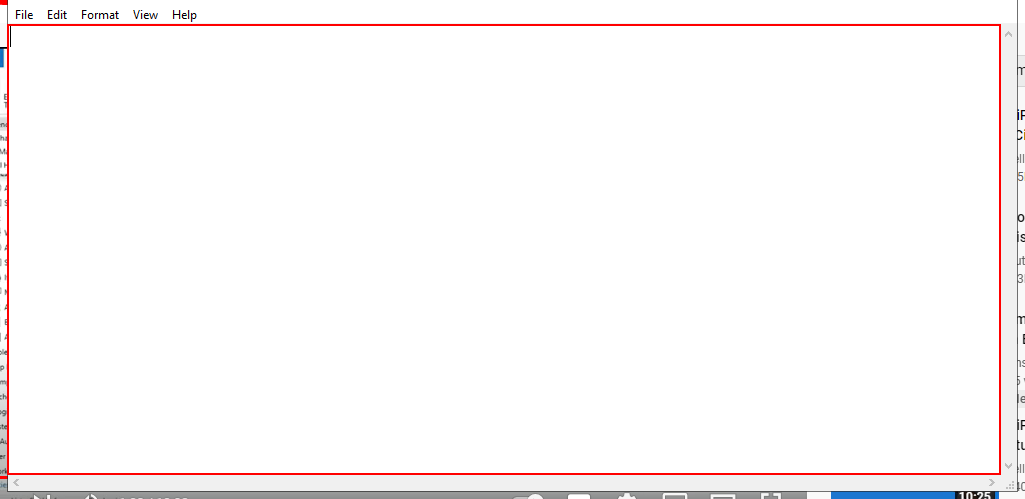
Workflow: Basic1

Step 1: type "This is best platform to learn recording" into the editable text 'Text Editor' in window 'Untitled - Notepad' (notepad.exe)

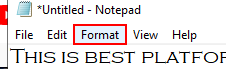
Step 2: click on the menu item 'Format' in window '*Untitled - Notepad' (notepad.exe) (repeated 2 times)

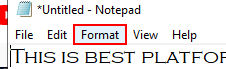
Step 4: click on the menu item 'Format' in window '*Untitled - Notepad' (notepad.exe)

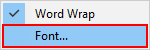
Step 5: click on 'menu item  Font...' (notepad.exe)

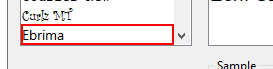
Step 6: click on the list item 'Ebrima' in window 'Font' (notepad.exe)

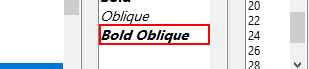
Step 7: click on the list item 'Bold Oblique' in window 'Font' (notepad.exe)

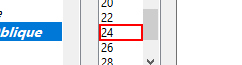
Step 8: click on the list item in window 'Font' (notepad.exe)

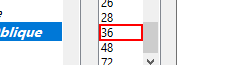
Step 9: click on the list item in window 'Font' (notepad.exe)

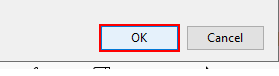
Step 10: click in window 'Font' (notepad.exe)